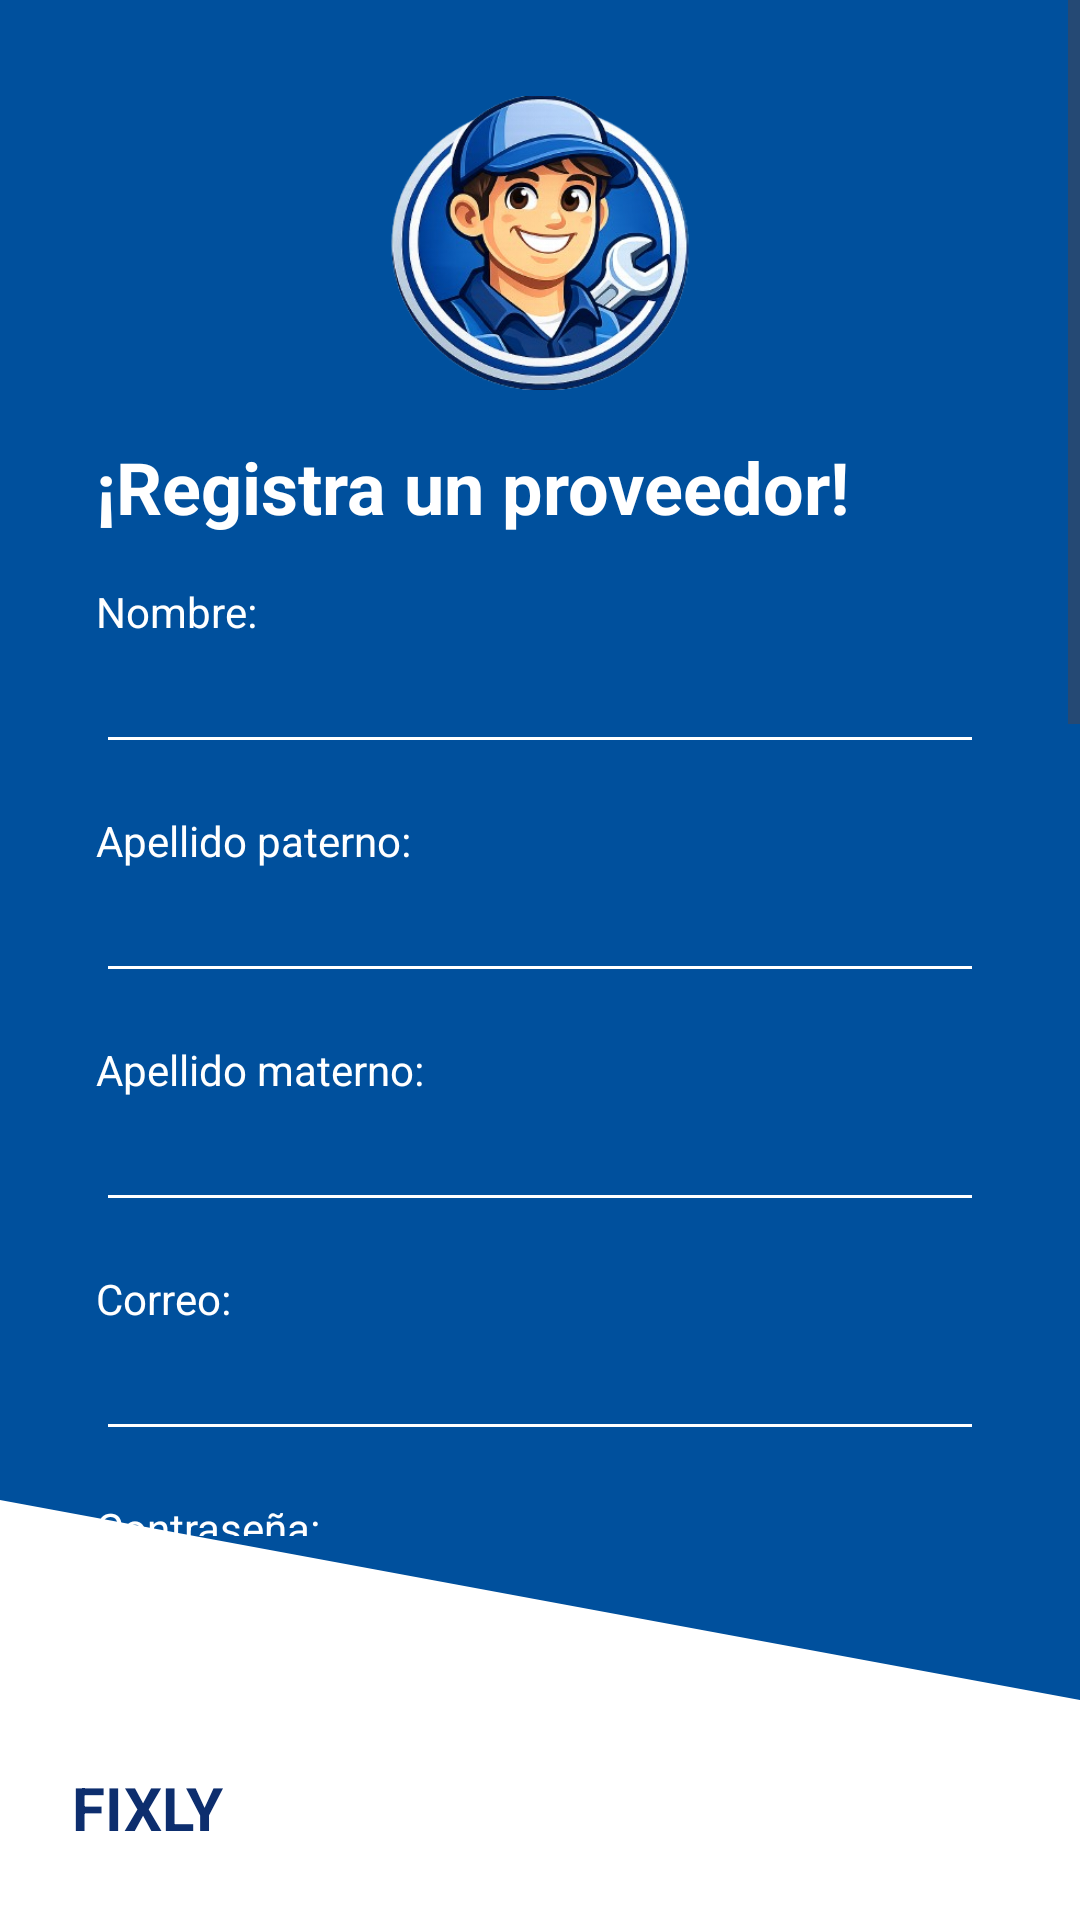

Reconstruct the res/layout file that produces this screen, plus the resources it refers to.
<!-- AndroidManifest.xml: application theme Theme.Fixly -->
<!-- res/layout/registro_proveedor.xml -->
<?xml version="1.0" encoding="utf-8"?>
<LinearLayout
    xmlns:android="http://schemas.android.com/apk/res/android"
    android:id="@+id/main"
    android:layout_width="match_parent"
    android:layout_height="match_parent"
    android:orientation="vertical"
    android:background="@drawable/bg_registro">


    <ScrollView
        android:id="@+id/top_container"
        android:layout_width="match_parent"
        android:layout_height="0dp"
        android:layout_weight="8"
        android:fillViewport="true">

        <LinearLayout
            android:layout_width="match_parent"
            android:layout_height="wrap_content"
            android:orientation="vertical"
            android:padding="32dp">

            <ImageView
                android:layout_width="100dp"
                android:layout_height="wrap_content"
                android:layout_gravity="center"
                android:adjustViewBounds="true"
                android:scaleType="fitCenter"
                android:src="@drawable/logo" />

            <TextView
                android:layout_width="wrap_content"
                android:layout_height="wrap_content"
                android:layout_marginTop="16dp"
                android:text="¡Registra un proveedor!"
                android:textColor="@android:color/white"
                android:textSize="24sp"
                android:textStyle="bold" />

            
            <TextView
                android:layout_width="wrap_content"
                android:layout_height="wrap_content"
                android:layout_marginTop="16dp"
                android:text="Nombre:"
                android:textColor="@android:color/white" />
            <EditText
                android:id="@+id/edit_nombre_registro_proveedor"
                android:layout_width="match_parent"
                android:layout_height="wrap_content"
                android:backgroundTint="@android:color/white"
                android:inputType="textPersonName"
                android:textColor="@android:color/white" />

            
            <TextView
                android:layout_width="wrap_content"
                android:layout_height="wrap_content"
                android:layout_marginTop="16dp"
                android:text="Apellido paterno:"
                android:textColor="@android:color/white" />
            <EditText
                android:id="@+id/edit_apellido_p_registro_proveedor"
                android:layout_width="match_parent"
                android:layout_height="wrap_content"
                android:backgroundTint="@android:color/white"
                android:inputType="textPersonName"
                android:textColor="@android:color/white" />

            
            <TextView
                android:layout_width="wrap_content"
                android:layout_height="wrap_content"
                android:layout_marginTop="16dp"
                android:text="Apellido materno:"
                android:textColor="@android:color/white" />
            <EditText
                android:id="@+id/edit_apellido_m_registro_proveedor"
                android:layout_width="match_parent"
                android:layout_height="wrap_content"
                android:backgroundTint="@android:color/white"
                android:inputType="textPersonName"
                android:textColor="@android:color/white" />

            
            <TextView
                android:layout_width="wrap_content"
                android:layout_height="wrap_content"
                android:layout_marginTop="16dp"
                android:text="Correo:"
                android:textColor="@android:color/white" />
            <EditText
                android:id="@+id/edittext_regiistro_proveedor_correo"
                android:layout_width="match_parent"
                android:layout_height="wrap_content"
                android:backgroundTint="@android:color/white"
                android:inputType="textEmailAddress"
                android:textColor="@android:color/white" />

            
            <TextView
                android:layout_width="wrap_content"
                android:layout_height="wrap_content"
                android:layout_marginTop="16dp"
                android:text="Contraseña:"
                android:textColor="@android:color/white" />
            <EditText
                android:id="@+id/edittext_regiistro_proveedor_contraseña"
                android:layout_width="match_parent"
                android:layout_height="wrap_content"
                android:backgroundTint="@android:color/white"
                android:inputType="textPassword"
                android:textColor="@android:color/white" />

            
            <TextView
                android:layout_width="wrap_content"
                android:layout_height="wrap_content"
                android:layout_marginTop="16dp"
                android:text="Repite la contraseña:"
                android:textColor="@android:color/white" />
            <EditText
                android:id="@+id/edittext_regiistro_proveedor_repite_contraseña"
                android:layout_width="match_parent"
                android:layout_height="wrap_content"
                android:backgroundTint="@android:color/white"
                android:inputType="textPassword"
                android:textColor="@android:color/white" />

            
            <TextView
                android:layout_width="wrap_content"
                android:layout_height="wrap_content"
                android:layout_marginTop="16dp"
                android:text="Teléfono:"
                android:textColor="@android:color/white" />
            <EditText
                android:id="@+id/edittext_regiistro_proveedor_telefono"
                android:layout_width="match_parent"
                android:layout_height="wrap_content"
                android:backgroundTint="@android:color/white"
                android:inputType="phone"
                android:textColor="@android:color/white" />

            
            <TextView
                android:layout_width="wrap_content"
                android:layout_height="wrap_content"
                android:layout_marginTop="16dp"
                android:text="Descripción:"
                android:textColor="@android:color/white" />
            <EditText
                android:id="@+id/edittext_regiistro_proveedor_descripcion"
                android:layout_width="match_parent"
                android:layout_height="100dp"
                android:backgroundTint="@android:color/white"
                android:gravity="top"
                android:inputType="textMultiLine"
                android:maxLines="4"
                android:textColor="@android:color/white" />

            
            <TextView
                android:layout_width="wrap_content"
                android:layout_height="wrap_content"
                android:layout_marginTop="16dp"
                android:text="Categoría:"
                android:textColor="@android:color/white"
                android:textStyle="bold" />
            <Spinner
                android:id="@+id/spinner_registro_proveedor_categoria"
                android:layout_width="match_parent"
                android:layout_height="48dp"
                android:layout_marginTop="8dp"
                android:backgroundTint="@android:color/white" />

            
            <TextView
                android:layout_width="wrap_content"
                android:layout_height="wrap_content"
                android:layout_marginTop="16dp"
                android:text="Servicios:"
                android:textColor="@android:color/white"
                android:textStyle="bold" />
            <LinearLayout
                android:id="@+id/container_servicios_checkboxes"
                android:layout_width="match_parent"
                android:layout_height="wrap_content"
                android:orientation="vertical"
                android:layout_marginTop="8dp">
                
            </LinearLayout>

            <Button
                android:id="@+id/button_regiistro_proveedor_registrarme"
                android:layout_width="match_parent"
                android:layout_height="wrap_content"
                android:layout_marginTop="24dp"
                android:backgroundTint="@android:color/white"
                android:text="Registrarme"
                android:textColor="#0D2E6E" />

        </LinearLayout>
    </ScrollView>

    <LinearLayout
        android:id="@+id/bottom_container"
        android:layout_width="match_parent"
        android:layout_height="0dp"
        android:layout_weight="2"
        android:gravity="bottom"
        android:padding="24dp">

        <TextView
            android:layout_width="wrap_content"
            android:layout_height="wrap_content"
            android:text="FIXLY"
            android:textColor="#0D2E6E"
            android:textSize="20sp"
            android:textStyle="bold" />
    </LinearLayout>

</LinearLayout>
<!-- resources referenced by this layout -->
<resources>
  <!-- drawable bg_registro (drawable) -->
  <?xml version="1.0" encoding="utf-8"?>
  <layer-list xmlns:android="http://schemas.android.com/apk/res/android">
  
      <item>
          <shape android:shape="rectangle">
              <solid android:color="#00509d"/>
          </shape>
      </item>
  
  
      <item>
          <vector
              android:width="1080dp"
              android:height="1920dp"
              android:viewportWidth="1080"
              android:viewportHeight="1920">
  
              <path
                  android:fillColor="#FFFFFF"
                  android:pathData="M0,1500 L1080,1700 L1080,1920 L0,1920 Z"/>
          </vector>
      </item>
  
  </layer-list>
  <!-- drawable logo: png bitmap (drawable, 142083 bytes) -->
  <style name="Theme.Fixly" parent="Base.Theme.Fixly" />
  <style name="Base.Theme.Fixly" parent="Theme.Material3.DayNight.NoActionBar">
          
          
      </style>
</resources>
